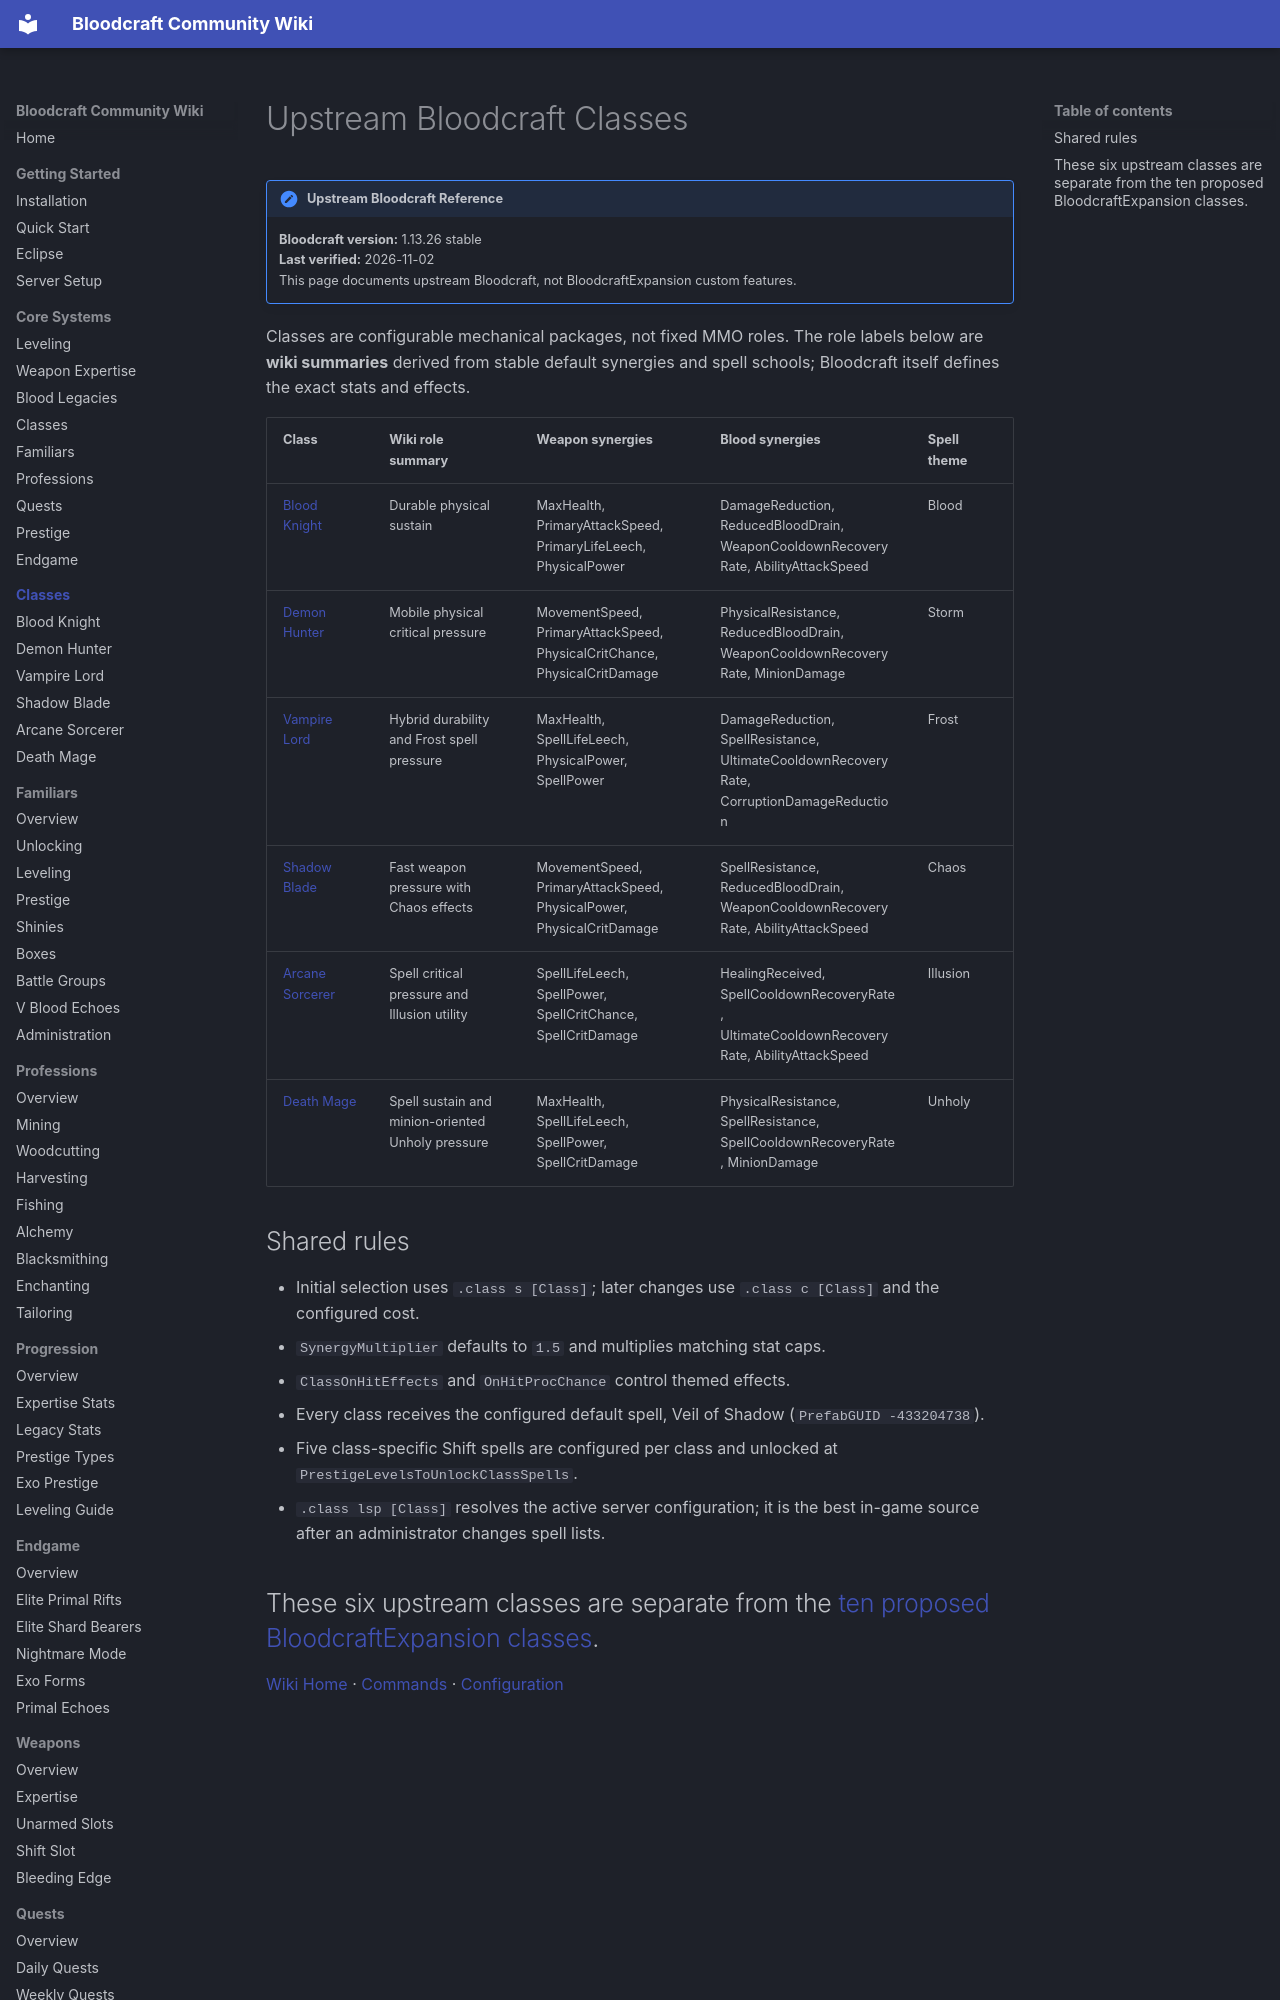

repository: lastnahaj/V-Rising · page: classes/index.html · generator: mkdocs

# Upstream Bloodcraft Classes

!!! version "Upstream Bloodcraft Reference"
    **Bloodcraft version:** 1.13.26 stable<br>
    **Last verified:** 2026-11-02<br>
    This page documents upstream Bloodcraft, not BloodcraftExpansion custom features.

Classes are configurable mechanical packages, not fixed MMO roles. The role labels below are **wiki summaries** derived from stable default synergies and spell schools; Bloodcraft itself defines the exact stats and effects.
